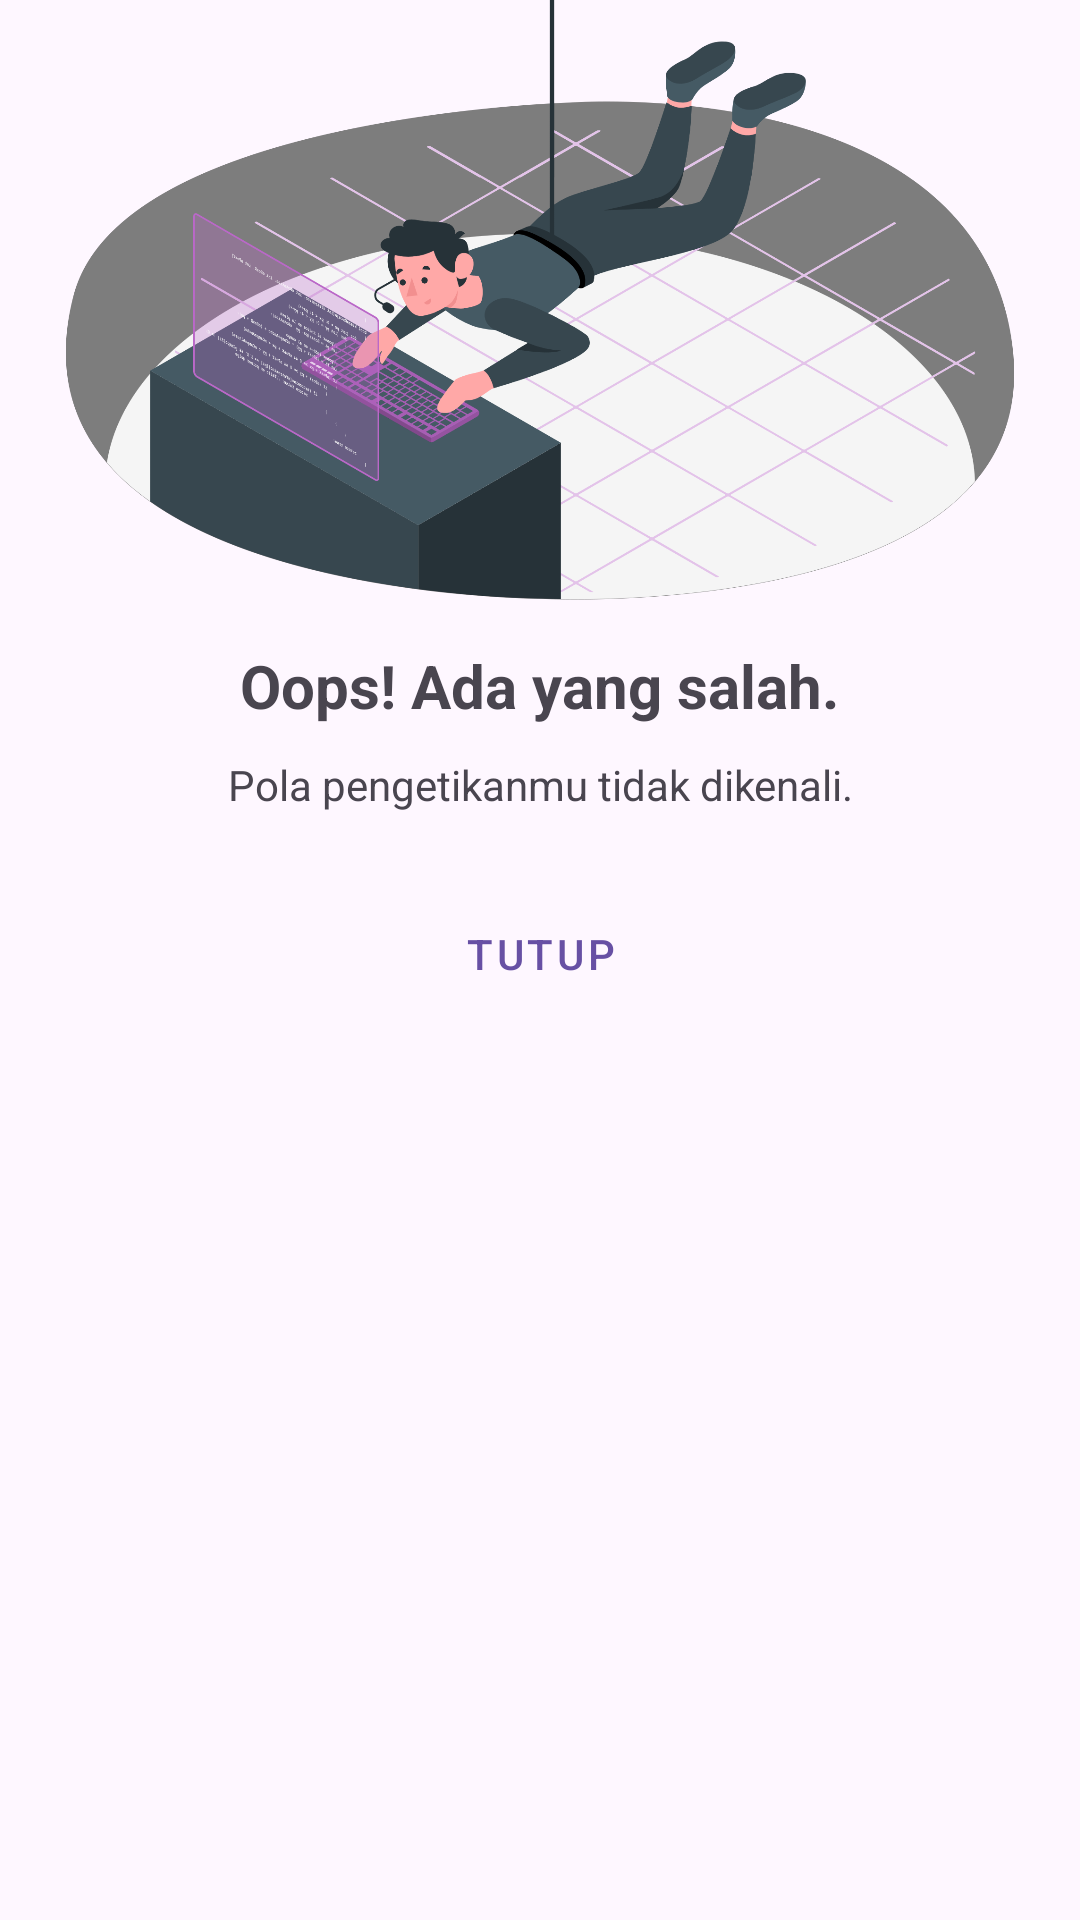

The Android layout XML behind this screen, and the referenced resources:
<!-- AndroidManifest.xml: application theme Theme.Biomey -->
<!-- res/layout/layout_bottom_sheet_impostor.xml -->
<?xml version="1.0" encoding="utf-8"?>
<LinearLayout xmlns:android="http://schemas.android.com/apk/res/android"
    xmlns:app="http://schemas.android.com/apk/res-auto"
    android:orientation="vertical"
    android:layout_width="match_parent"
    android:layout_height="match_parent">

    <ImageView
        android:layout_width="wrap_content"
        android:layout_height="200dp"
        android:src="@drawable/img_impostor"/>

    <LinearLayout
        android:layout_width="match_parent"
        android:layout_height="wrap_content"
        android:layout_margin="15dp"
        android:orientation="vertical">

        <TextView
            android:layout_width="wrap_content"
            android:layout_height="wrap_content"
            android:layout_gravity="center"
            android:layout_marginBottom="10dp"
            android:text="Oops! Ada yang salah."
            android:textSize="20sp"
            android:textStyle="bold"/>

        <TextView
            android:layout_width="wrap_content"
            android:layout_height="wrap_content"
            android:layout_marginBottom="15dp"
            android:layout_gravity="center"
            android:text="Pola pengetikanmu tidak dikenali."
            android:textAlignment="center"/>

        <Button
            android:id="@+id/close"
            android:layout_width="match_parent"
            android:layout_height="?actionBarSize"
            android:layout_weight="1"
            android:text="Tutup"
            app:cornerRadius="50dp"
            style="@style/Widget.MaterialComponents.Button.OutlinedButton"/>


    </LinearLayout>

</LinearLayout>
<!-- resources referenced by this layout -->
<resources>
  <!-- drawable img_impostor: png bitmap (drawable, 352160 bytes) -->
  <style name="Theme.Biomey" parent="Base.Theme.Biomey" />
  <style name="Base.Theme.Biomey" parent="Theme.Material3.DayNight.NoActionBar">
          
          
      </style>
</resources>
